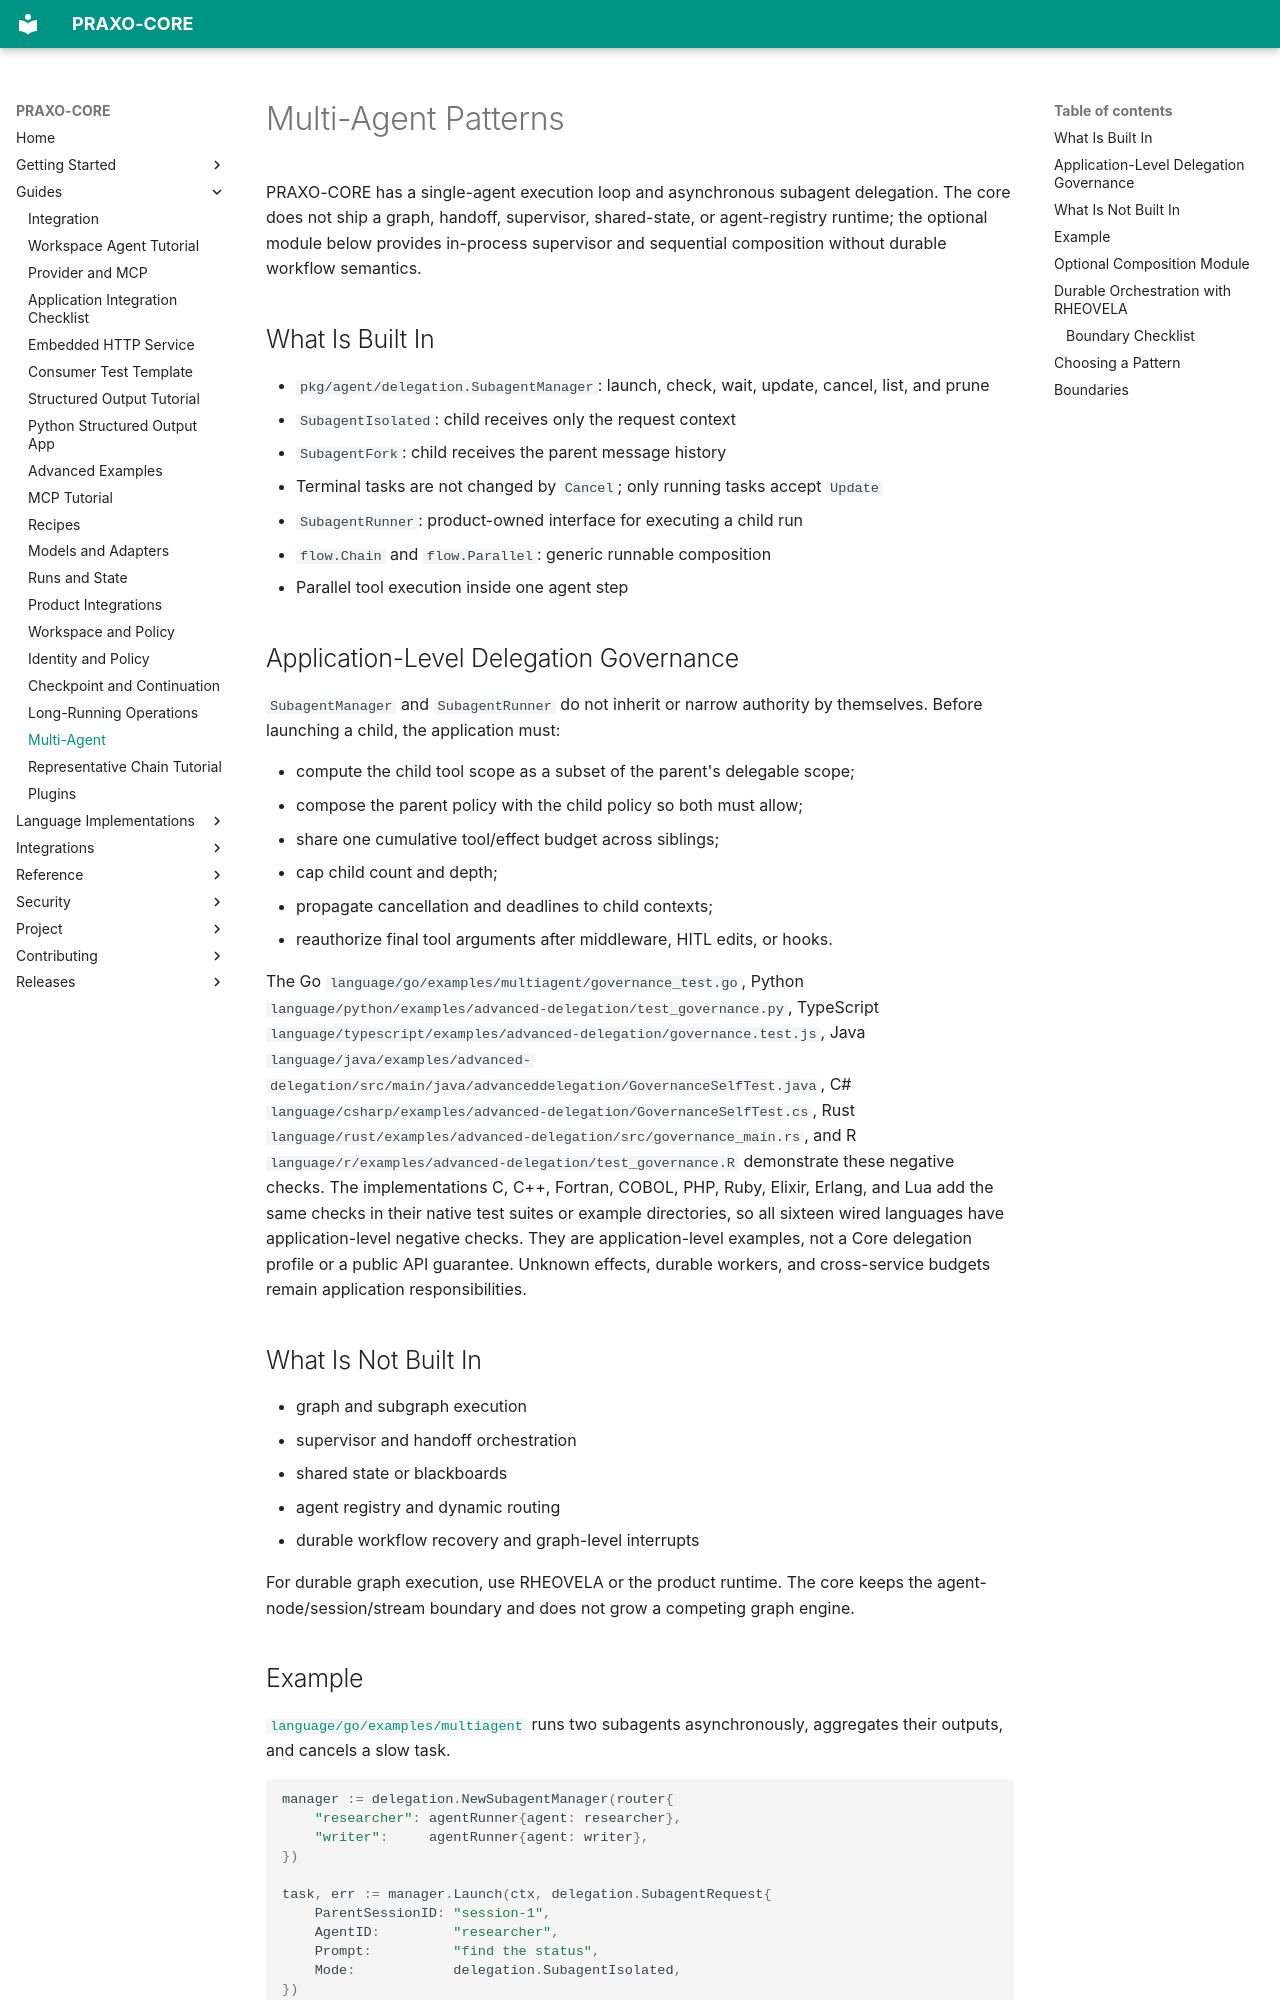

repository: axisvela/praxo-core · page: guides/multi-agent/index.html · generator: mkdocs

# Multi-Agent Patterns

PRAXO-CORE has a single-agent execution loop and asynchronous subagent
delegation. The core does not ship a graph, handoff, supervisor, shared-state,
or agent-registry runtime; the optional module below provides in-process
supervisor and sequential composition without durable workflow semantics.

## What Is Built In

- `pkg/agent/delegation.SubagentManager`: launch, check, wait, update, cancel,
  list, and prune
- `SubagentIsolated`: child receives only the request context
- `SubagentFork`: child receives the parent message history
- Terminal tasks are not changed by `Cancel`; only running tasks accept `Update`
- `SubagentRunner`: product-owned interface for executing a child run
- `flow.Chain` and `flow.Parallel`: generic runnable composition
- Parallel tool execution inside one agent step

## Application-Level Delegation Governance

`SubagentManager` and `SubagentRunner` do not inherit or narrow authority by
themselves. Before launching a child, the application must:

- compute the child tool scope as a subset of the parent's delegable scope;
- compose the parent policy with the child policy so both must allow;
- share one cumulative tool/effect budget across siblings;
- cap child count and depth;
- propagate cancellation and deadlines to child contexts;
- reauthorize final tool arguments after middleware, HITL edits, or hooks.

The Go `language/go/examples/multiagent/governance_test.go`, Python
`language/python/examples/advanced-delegation/test_governance.py`, TypeScript
`language/typescript/examples/advanced-delegation/governance.test.js`, Java
`language/java/examples/advanced-delegation/src/main/java/advanceddelegation/GovernanceSelfTest.java`,
C# `language/csharp/examples/advanced-delegation/GovernanceSelfTest.cs`, Rust
`language/rust/examples/advanced-delegation/src/governance_main.rs`, and R
`language/r/examples/advanced-delegation/test_governance.R` demonstrate these
negative checks. The implementations C, C++, Fortran, COBOL, PHP, Ruby,
Elixir, Erlang, and Lua add the same checks in their native test suites or
example directories, so all sixteen wired languages have application-level
negative checks. They are application-level examples, not a Core delegation
profile or a public API guarantee. Unknown effects, durable workers, and
cross-service budgets remain application responsibilities.

## What Is Not Built In

- graph and subgraph execution
- supervisor and handoff orchestration
- shared state or blackboards
- agent registry and dynamic routing
- durable workflow recovery and graph-level interrupts

For durable graph execution, use RHEOVELA or the product runtime. The core keeps
the agent-node/session/stream boundary and does not grow a competing graph
engine.
